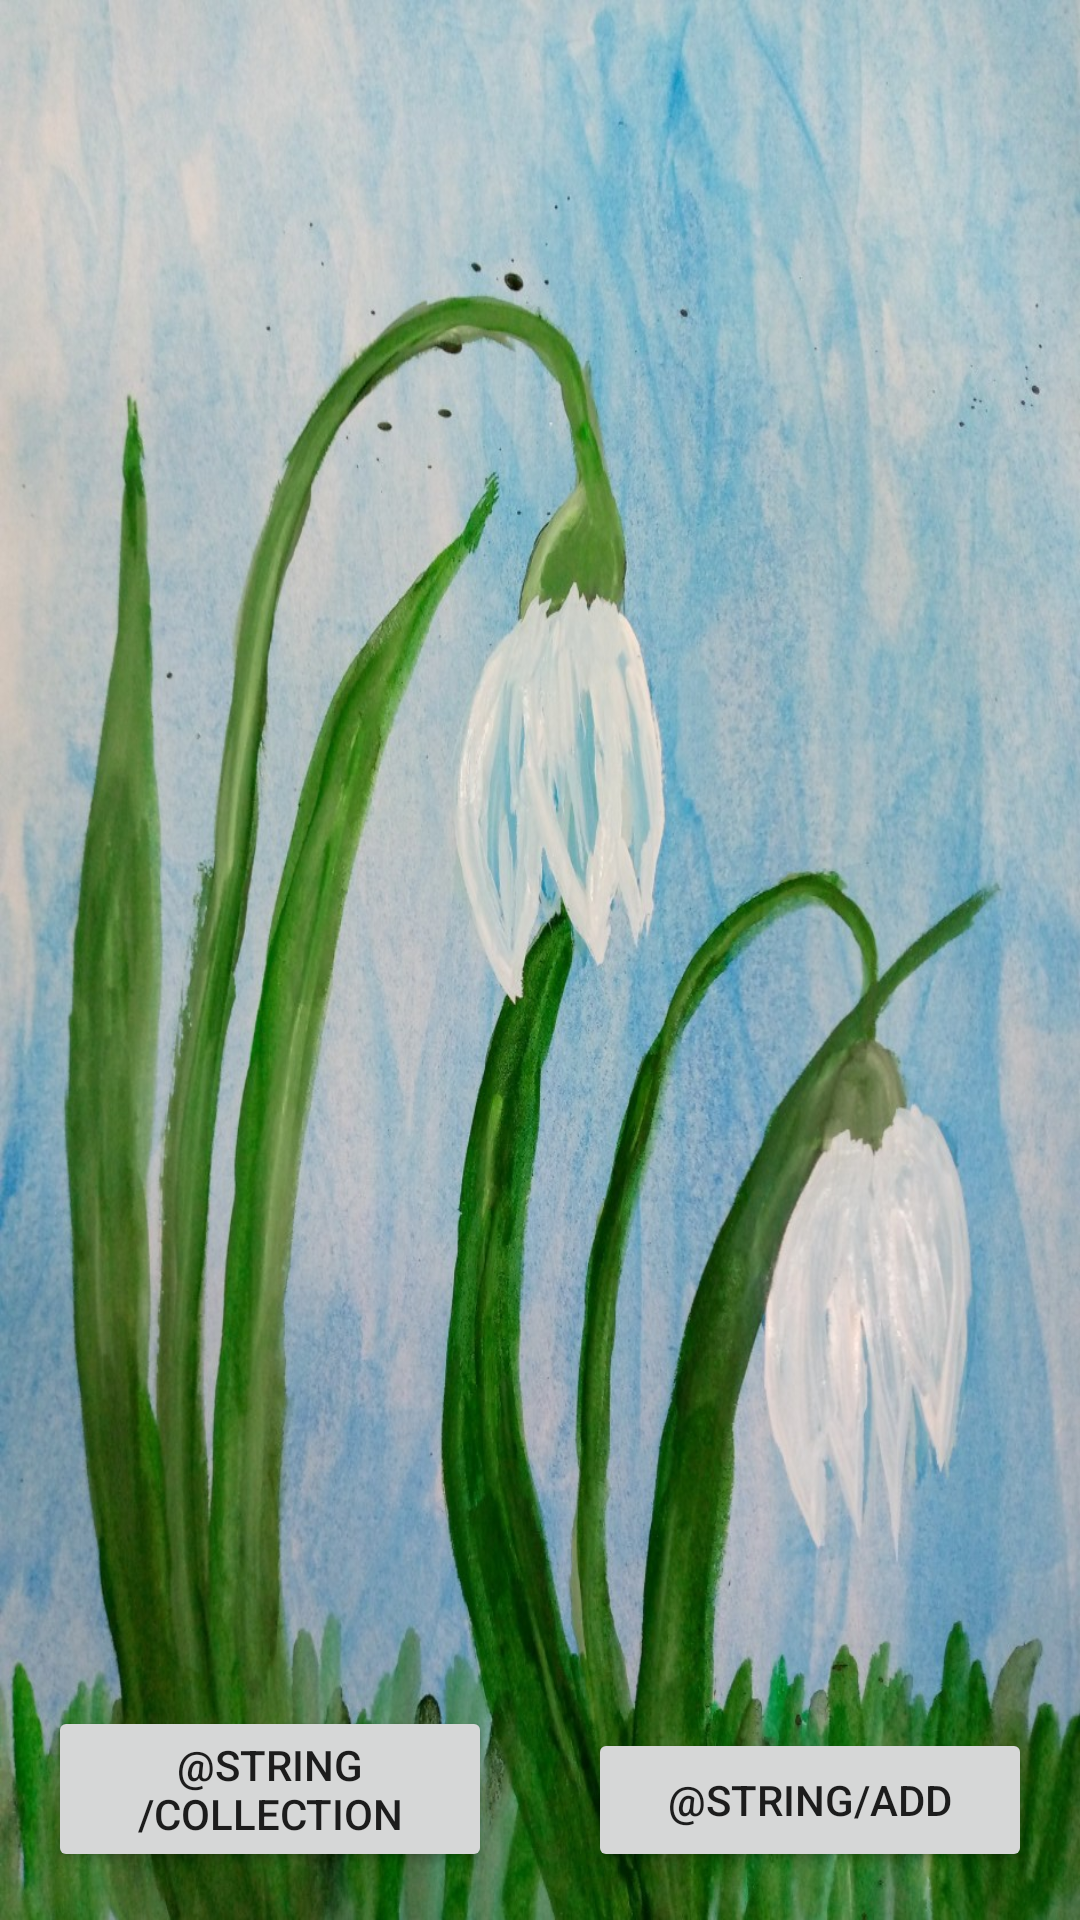

Produce the Android XML layout that renders to this screen, including the resource entries it uses.
<!-- AndroidManifest.xml: application theme Theme.Homework -->
<!-- res/layout/activity_snowdrop.xml -->
<?xml version="1.0" encoding="utf-8"?>
<androidx.constraintlayout.widget.ConstraintLayout xmlns:android="http://schemas.android.com/apk/res/android"
    xmlns:app="http://schemas.android.com/apk/res-auto"
    xmlns:tools="http://schemas.android.com/tools"
    android:layout_width="match_parent"
    android:background="@drawable/background_snowdrop"
    android:layout_height="match_parent"
    tools:context=".HW4.SnowdropActivity">

    <FrameLayout
        android:id="@+id/fragment_field"
        android:layout_width="match_parent"
        android:layout_height="0dp"
        android:layout_margin="16dp"
        app:layout_constraintBottom_toTopOf="@+id/button_to_show_fragment"
        app:layout_constraintTop_toTopOf="parent" />

    <Button
        android:id="@+id/button_to_add_fragment"
        android:layout_width="0dp"
        android:layout_height="wrap_content"
        android:text="@string/add"
        android:layout_margin="16dp"
        app:layout_constraintBottom_toBottomOf="parent"
        app:layout_constraintEnd_toEndOf="parent"
        app:layout_constraintStart_toEndOf="@+id/button_to_show_fragment" />
    <Button
        android:id="@+id/button_to_show_fragment"
        android:layout_width="0dp"
        android:layout_height="wrap_content"
        android:text="@string/collection"
        app:layout_constraintBottom_toBottomOf="parent"
        app:layout_constraintStart_toStartOf="parent"
        android:layout_margin="16dp"
        app:layout_constraintEnd_toStartOf="@+id/button_to_add_fragment" />

</androidx.constraintlayout.widget.ConstraintLayout>
<!-- resources referenced by this layout -->
<resources>
  <!-- drawable background_snowdrop: jpg bitmap (drawable, 270462 bytes) -->
  <style name="Theme.Homework" parent="Theme.MaterialComponents.DayNight.DarkActionBar">
          
          <item name="colorPrimary">#FF5722</item>
          <item name="colorPrimaryVariant">@color/purple_700</item>
          <item name="colorOnPrimary">@color/white</item>
          
          <item name="colorSecondary">@color/teal_200</item>
          <item name="colorSecondaryVariant">@color/teal_700</item>
          <item name="colorOnSecondary">@color/black</item>
          
          <item name="android:statusBarColor" tools:targetApi="l">?attr/colorPrimaryVariant</item>
          
      </style>
  <!-- not gathered from this repository: default colours our renderer supplied (Android Studio template values) -->
  <color name="purple_700">#FF3700B3</color>
  <color name="teal_200">#FF03DAC5</color>
  <color name="teal_700">#FF018786</color>
  <color name="black">#FF000000</color>
  <color name="white">#FFFFFFFF</color>
</resources>
